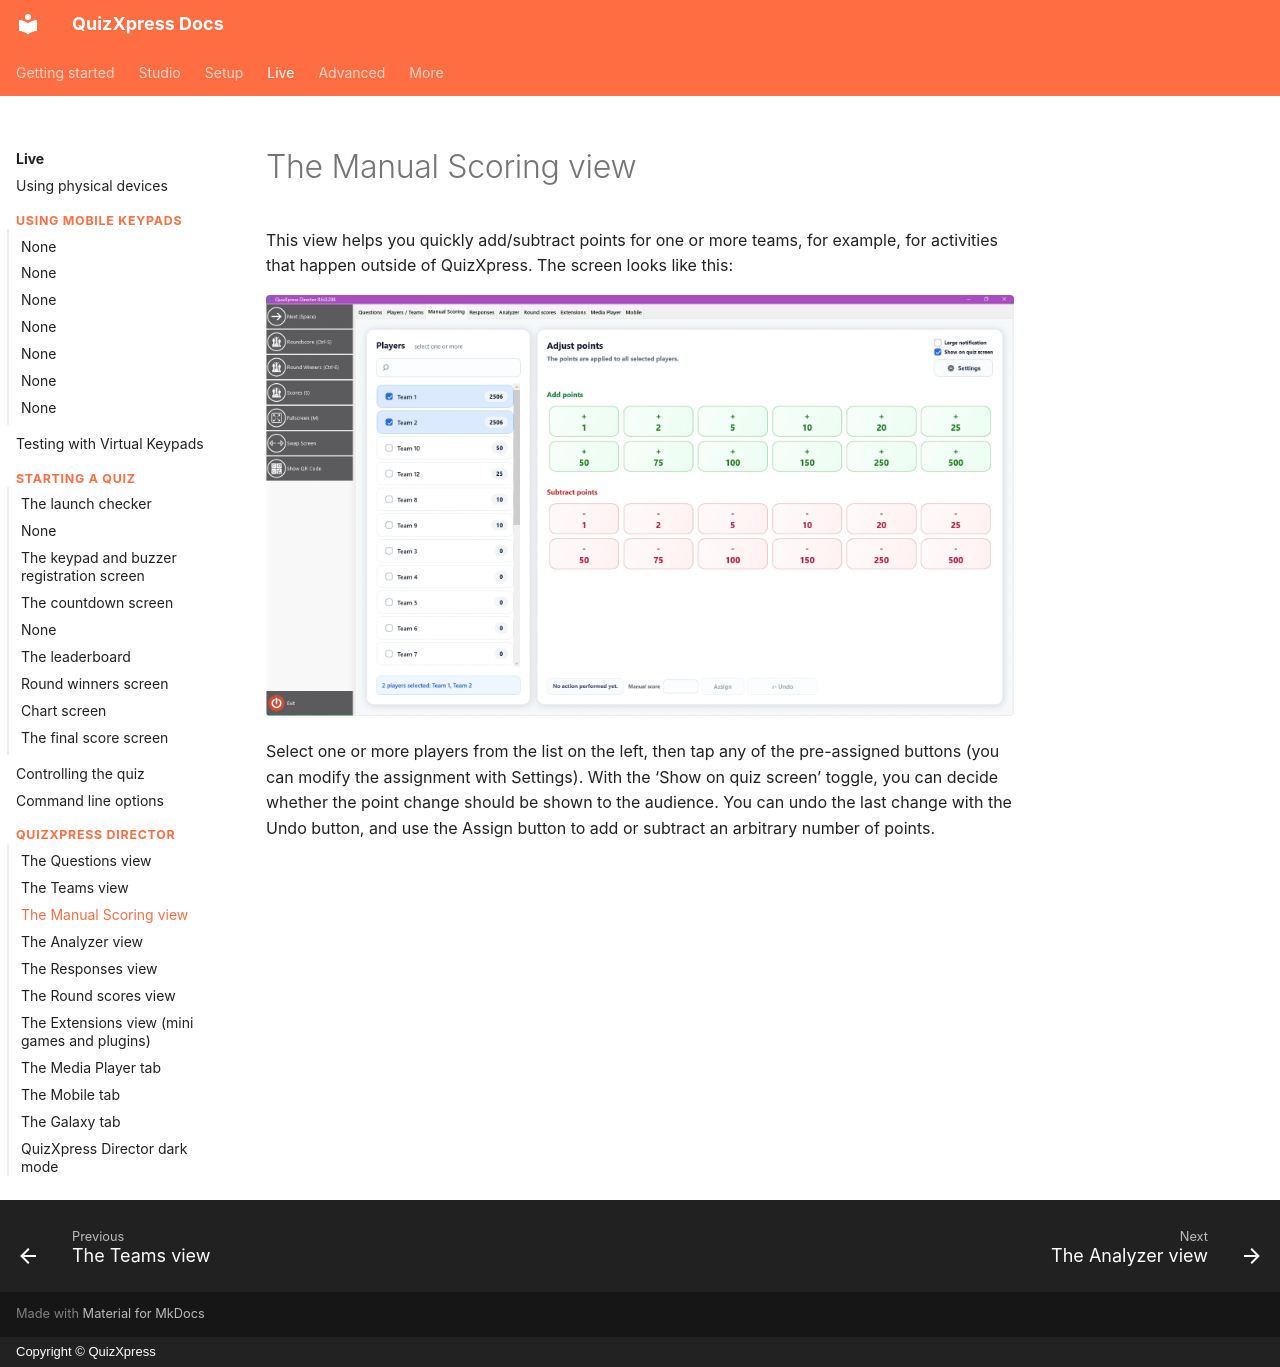

repository: gameshowcrew/quizxpress-docs · page: live/quizxpress-director/the-manual-scoring-view/index.html · generator: mkdocs · copyright: Copyright © QuizXpress

# The Manual Scoring view

This view helps you quickly add/subtract points for one or more teams, for example, for activities that happen outside of QuizXpress. The screen looks like this:

![](../../assets/images/image448.webp){ loading=lazy }

Select one or more players from the list on the left, then tap any of the pre-assigned buttons (you can modify the assignment with Settings). With the ‘Show on quiz screen’ toggle, you can decide whether the point change should be shown to the audience. You can undo the last change with the Undo button, and use the Assign button to add or subtract an arbitrary number of points.
